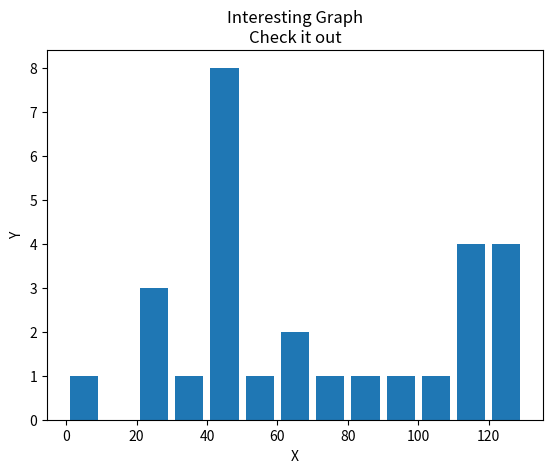

Python code for this plot:
import matplotlib.pyplot as plt

population_ages = [22, 44, 62, 45, 21, 22, 34, 42, 42, 4, 99, 102, 110, 120, 121, 122, 130, 111, 115, 112, 80, 75, 65, 54, 44, 43, 42,48]
"""ids = [x for x in range(len(population_ages))]

plt.bar(ids, population_ages, label="BARS1") """
bins = [0, 10, 20, 30, 40, 50, 60, 70, 80, 90, 100, 110, 120, 130]
# histogram shows the distribution not like bar chart
plt.hist(population_ages, bins, histtype='bar', rwidth=0.8)

plt.xlabel('X')
plt.ylabel('Y')
plt.title('Interesting Graph\nCheck it out')
#plt.legend()
plt.show()

